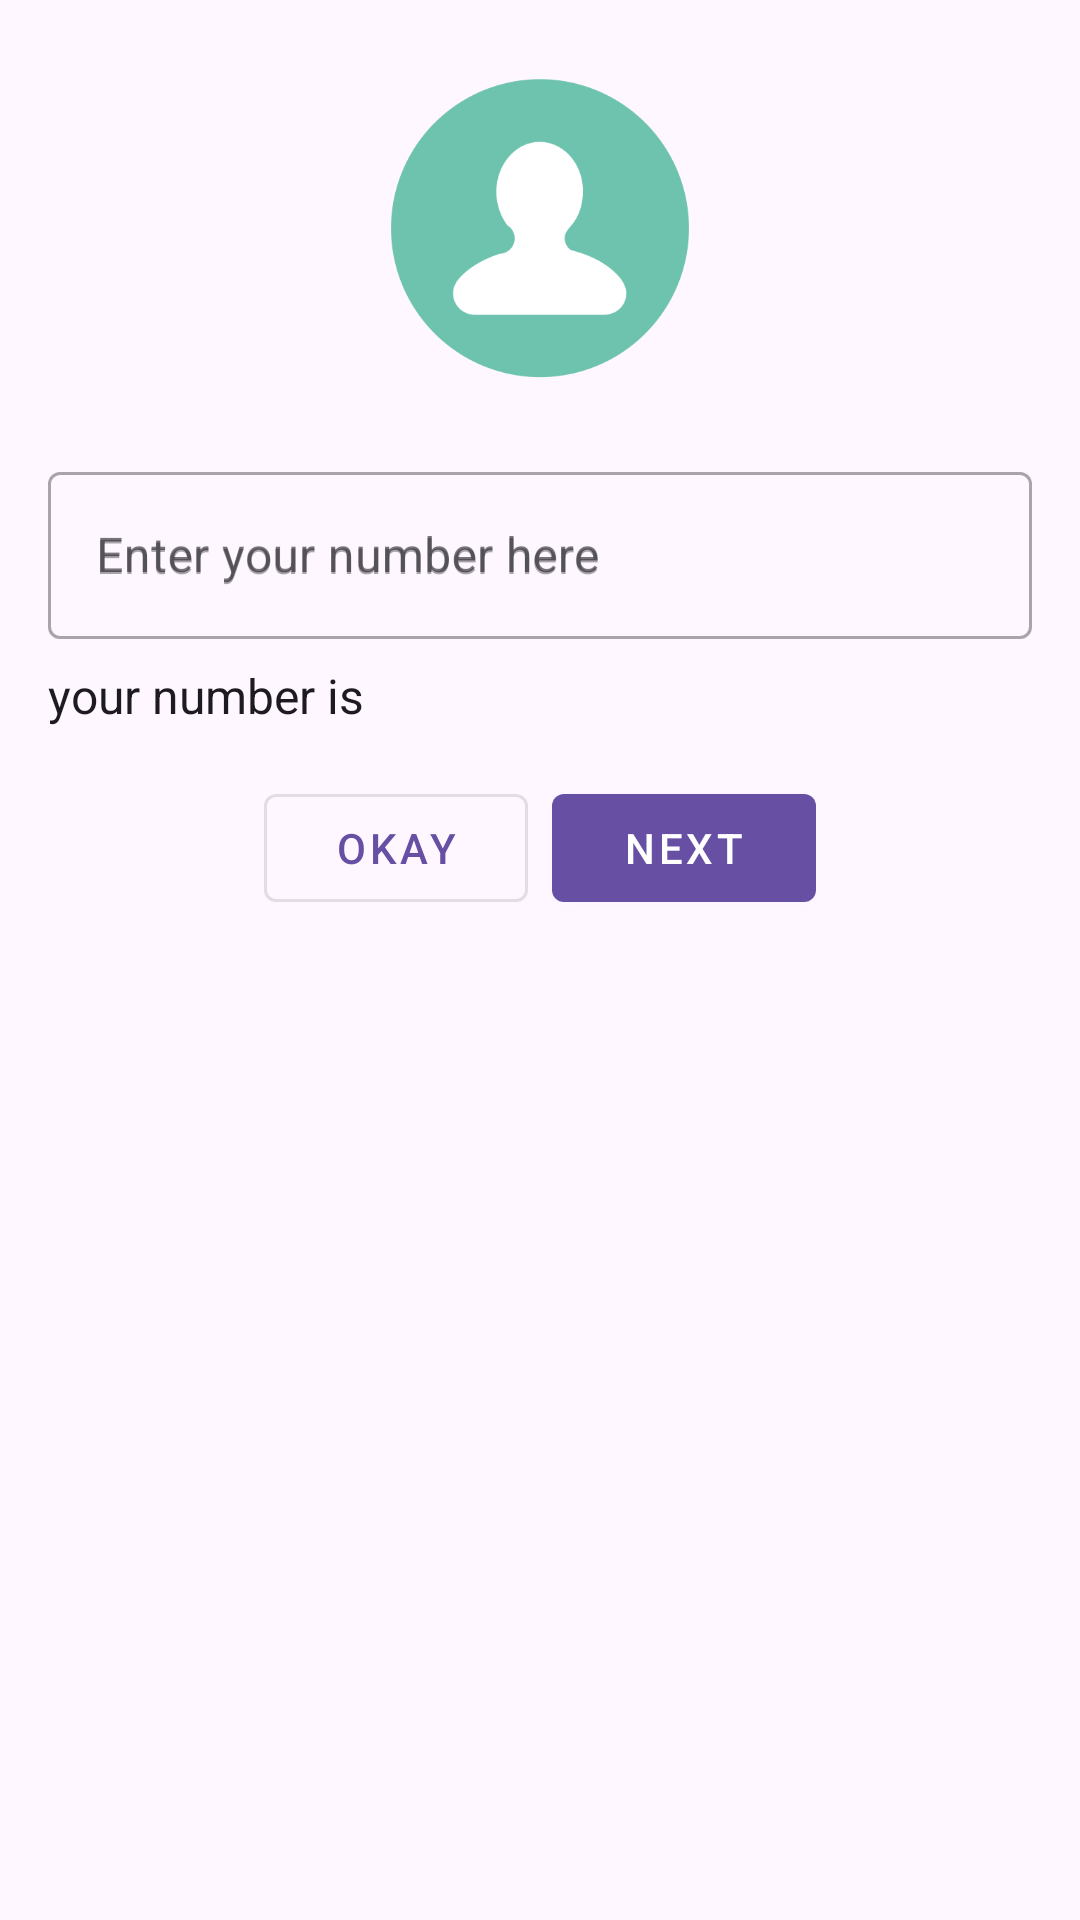

Here is an Android app screen rendered from its layout file. Give the layout XML and the strings, colors and styles it references.
<!-- AndroidManifest.xml: application theme Theme.MidtermBtuEasy -->
<!-- res/layout/activity_main.xml -->
<?xml version="1.0" encoding="utf-8"?>
<ScrollView xmlns:android="http://schemas.android.com/apk/res/android"
    android:layout_width="match_parent"
    android:layout_height="match_parent">

    <LinearLayout
        android:layout_width="match_parent"
        android:layout_height="wrap_content"
        android:orientation="vertical"
        android:padding="16dp">

        <ImageView
            android:id="@+id/imageViewProfile"
            android:layout_width="120dp"
            android:layout_height="120dp"
            android:layout_gravity="center"
            android:layout_marginBottom="16dp"
            android:contentDescription="@string/desc_text"
            android:scaleType="centerCrop"
            android:src="@drawable/person" />

        <com.google.android.material.textfield.TextInputLayout
            style="@style/Widget.MaterialComponents.TextInputLayout.OutlinedBox"
            android:layout_width="match_parent"
            android:layout_height="wrap_content"
            android:hint="@string/number_input_text">

            <com.google.android.material.textfield.TextInputEditText
                android:id="@+id/editTextNumber"
                android:layout_width="match_parent"
                android:layout_height="wrap_content"
                android:autofillHints="phone"
                android:hint="@string/number_input_text"
                android:inputType="phone"
                android:maxLength="15" />

        </com.google.android.material.textfield.TextInputLayout>

        <TextView
            android:id="@+id/textViewNumber"
            android:layout_width="match_parent"
            android:layout_height="wrap_content"
            android:layout_marginTop="8dp"
            android:text="@string/your_number_is_text"
            android:textColor="?android:attr/textColorPrimary"
            android:textSize="16sp" />

        <LinearLayout
            android:layout_width="match_parent"
            android:layout_height="wrap_content"
            android:layout_marginTop="16dp"
            android:gravity="center"
            android:orientation="horizontal">

            <com.google.android.material.button.MaterialButton
                android:id="@+id/buttonOkay"
                style="@style/Widget.MaterialComponents.Button.OutlinedButton"
                android:layout_width="wrap_content"
                android:layout_height="wrap_content"
                android:layout_marginEnd="8dp"
                android:text="@string/okay_text" />

            <com.google.android.material.button.MaterialButton
                android:id="@+id/buttonNext"
                style="@style/Widget.MaterialComponents.Button"
                android:layout_width="wrap_content"
                android:layout_height="wrap_content"
                android:text="@string/next_text" />

        </LinearLayout>

    </LinearLayout>
</ScrollView>
<!-- resources referenced by this layout -->
<resources>
  <!-- drawable person: png bitmap (drawable, 13837 bytes) -->
  <string name="desc_text">person icon</string>
  <string name="next_text">Next</string>
  <string name="number_input_text">Enter your number here</string>
  <string name="okay_text">Okay</string>
  <string name="your_number_is_text">your number is</string>
  <style name="Theme.MidtermBtuEasy" parent="Base.Theme.MidtermBtuEasy" />
  <style name="Base.Theme.MidtermBtuEasy" parent="Theme.Material3.DayNight.NoActionBar">
          
          
      </style>
</resources>
